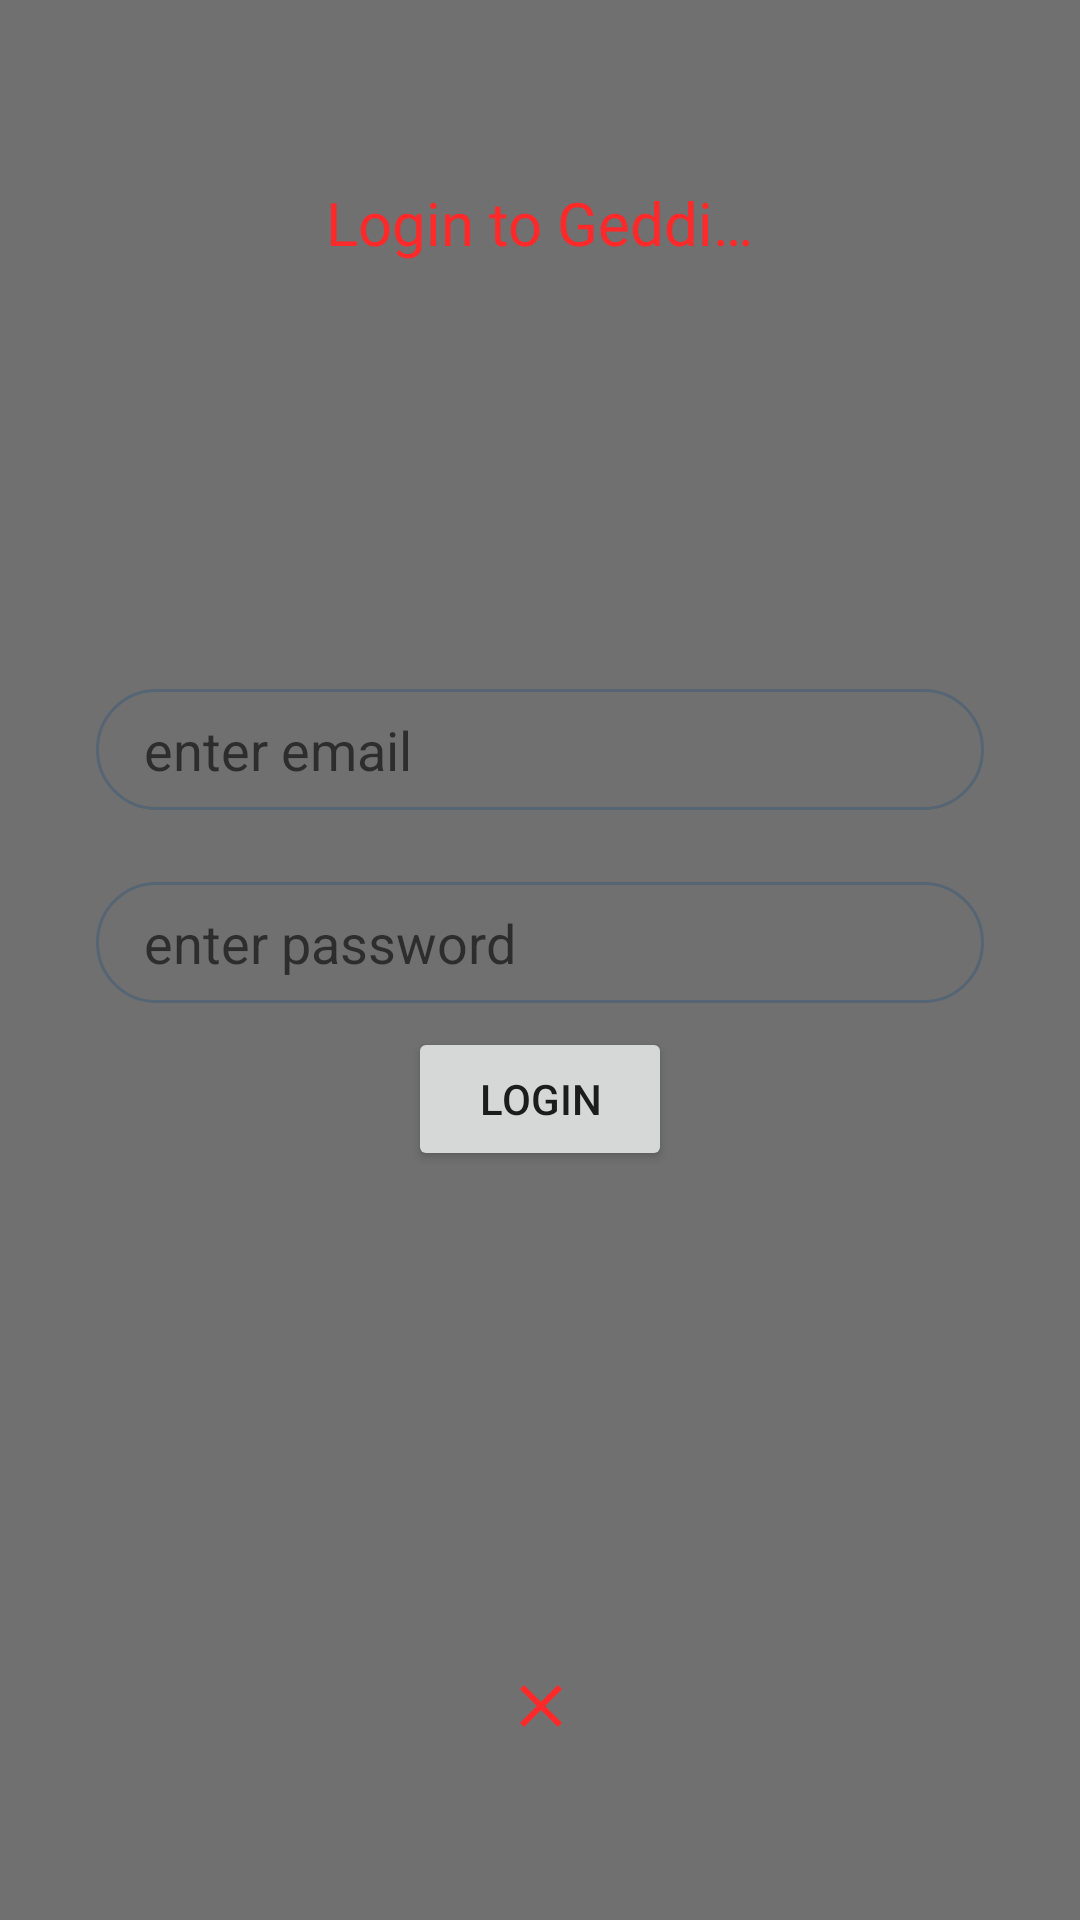

This screen was rendered from an Android layout file. Write that file and the resources it references.
<!-- AndroidManifest.xml: application theme AppTheme -->
<!-- res/layout/activity_login_screen.xml -->
<?xml version="1.0" encoding="utf-8"?>
<android.support.constraint.ConstraintLayout xmlns:android="http://schemas.android.com/apk/res/android"
    xmlns:app="http://schemas.android.com/apk/res-auto"
    xmlns:tools="http://schemas.android.com/tools"
    android:layout_width="match_parent"
    android:layout_height="match_parent"
    android:background="@color/colorPrimary"
    tools:context=".LoginScreen">

    <ProgressBar
        android:id="@+id/progress_circular"
        android:layout_width="wrap_content"
        android:layout_height="wrap_content"
        android:foregroundGravity="center"
        android:translationZ="10dp"
        app:layout_constraintBottom_toBottomOf="parent"
        app:layout_constraintEnd_toEndOf="parent"
        app:layout_constraintHorizontal_bias="0.498"
        app:layout_constraintStart_toStartOf="parent"
        app:layout_constraintTop_toTopOf="parent"
        app:layout_constraintVertical_bias="0.279"
        android:visibility="gone"/>

    <TextView
        android:id="@+id/login_title"
        style="@style/text_style_accountCreation"
        android:layout_width="wrap_content"
        android:layout_height="wrap_content"
        android:text="@string/login_to_geddi"
        app:layout_constraintBottom_toTopOf="@+id/login_area"
        app:layout_constraintEnd_toEndOf="parent"
        app:layout_constraintStart_toStartOf="parent"
        app:layout_constraintTop_toTopOf="parent"
        app:layout_constraintVertical_bias="0.325" />

    <LinearLayout
        android:id="@+id/login_area"
        android:layout_width="match_parent"
        android:layout_height="wrap_content"
        android:layout_margin="32dp"
        android:orientation="vertical"
        app:layout_constraintBottom_toBottomOf="parent"
        app:layout_constraintEnd_toEndOf="parent"
        app:layout_constraintStart_toStartOf="parent"
        app:layout_constraintTop_toTopOf="parent"
        app:layout_constraintVertical_bias="0.455">

        <EditText
            android:id="@+id/user_email"
            style="@style/login_editText"
            android:layout_width="match_parent"
            android:layout_height="wrap_content"
            android:autofillHints=""
            android:hint="@string/enter_email"
            android:inputType="textEmailAddress"
            tools:targetApi="o" />

        <EditText
            android:id="@+id/user_password"
            style="@style/login_editText"
            android:layout_width="match_parent"
            android:layout_height="wrap_content"
            android:hint="@string/enter_password"
            android:importantForAutofill="no"
            android:inputType="textPassword"
            tools:targetApi="o" />

        <Button
            android:id="@+id/login_button"
            android:layout_width="wrap_content"
            android:layout_height="wrap_content"
            android:layout_gravity="bottom|center"
            android:hapticFeedbackEnabled="false"
            android:text="@string/login" />
    </LinearLayout>

    <ImageButton
        android:id="@+id/close"
        android:layout_width="41dp"
        android:layout_height="43dp"
        android:layout_marginBottom="50dp"
        android:background="@color/transparent"
        android:contentDescription="@string/todo"
        android:src="@drawable/ic_close"
        app:layout_constraintBottom_toBottomOf="parent"
        app:layout_constraintEnd_toEndOf="parent"
        app:layout_constraintHorizontal_bias="0.5"
        app:layout_constraintStart_toStartOf="parent" />
</android.support.constraint.ConstraintLayout>
<!-- resources referenced by this layout -->
<resources>
  <color name="colorPrimary">#707070</color>
  <!-- drawable ic_close (drawable-anydpi) -->
  <vector xmlns:android="http://schemas.android.com/apk/res/android"
      android:width="24dp"
      android:height="24dp"
      android:viewportWidth="24"
      android:viewportHeight="24"
      android:tint="#FF2929">
      <path
          android:fillColor="#FF000000"
          android:pathData="M19,6.41L17.59,5 12,10.59 6.41,5 5,6.41 10.59,12 5,17.59 6.41,19 12,13.41 17.59,19 19,17.59 13.41,12z"/>
  </vector>
  <string name="enter_email">enter email</string>
  <string name="enter_password">enter password</string>
  <string name="login">login</string>
  <string name="login_to_geddi">Login to Geddi…</string>
  <string name="todo">TODO</string>
  <style name="login_editText">
          <item name="android:layout_marginTop">16dp</item>
          <item name="android:layout_marginBottom">8dp</item>
          <item name="android:padding">8dp</item>
          <item name="android:paddingStart">16dp</item>
          <item name="android:paddingEnd">16dp</item>
          <item name="android:background">@drawable/custom_edittext</item>
      </style>
  <style name="text_style_accountCreation">
          <item name="android:fontFamily" tools:targetApi="jelly_bean">@font/roboto_light</item>
          <item name="android:textColor">@color/colorPrimaryDark</item>
          <item name="android:textSize">20sp</item>
      </style>
  <style name="AppTheme" parent="Theme.AppCompat.Light.NoActionBar">
          
          <item name="colorPrimary">@color/colorPrimary</item>
          <item name="colorPrimaryDark">@color/colorPrimaryDark</item>
          <item name="colorAccent">@color/colorAccent</item>
      </style>
  <!-- drawable custom_edittext (drawable) -->
  <?xml version="1.0" encoding="utf-8"?>
  <shape xmlns:android="http://schemas.android.com/apk/res/android"
             android:shape="rectangle">
             <corners android:radius="100dp"/>
             <stroke android:color="#566573"
              android:width="1dp"/>
            </shape>
  <color name="colorPrimaryDark">#FF2929</color>
  <color name="colorAccent">#009688</color>
</resources>
